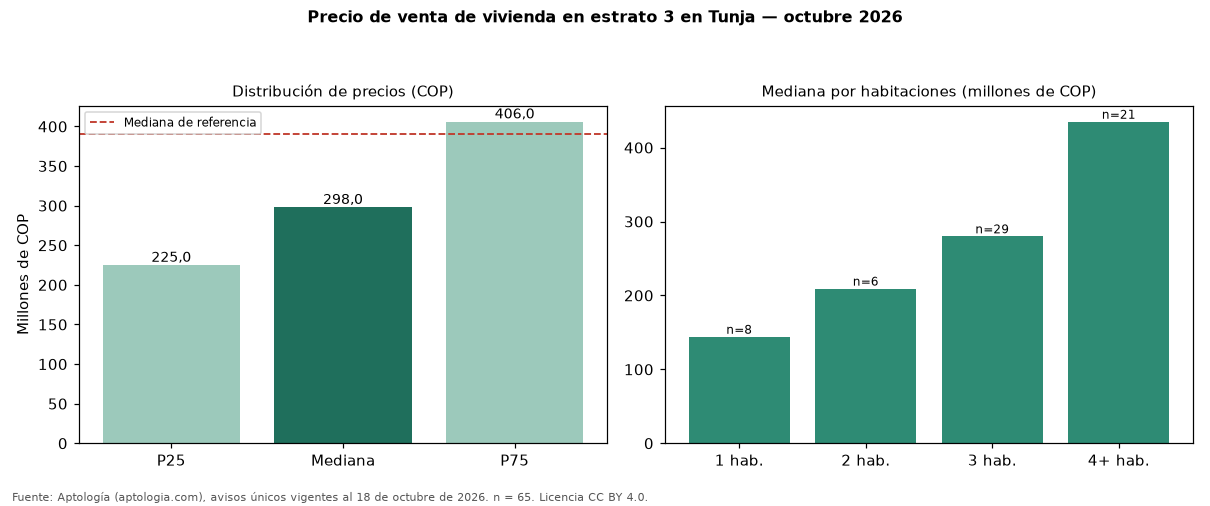

Data behind this chart, as committed beside it:
seccion, metrica, valor_cop, n
precio, p25, 225000000, 65
precio, mediana, 298000000, 65
precio, p75, 406000000, 65
cop_por_m2, p25, 2346821, 65
cop_por_m2, mediana, 3137255, 65
cop_por_m2, p75, 4310345, 65
area, area_mediana_m2, 111.6, 65
habitaciones, 1, 144112500, 8
habitaciones, 2, 209250000, 6
habitaciones, 3, 280000000, 29
habitaciones, 4+, 435000000, 21
administracion, mediana, 122638, 12
estrato, moda, 3, 
parqueadero, porcentaje_con_parqueadero, 60.0, 65
referencia, mediana_referencia, 390000000, 185
referencia, mediana_cop_por_m2_referencia, 3934426, 185
